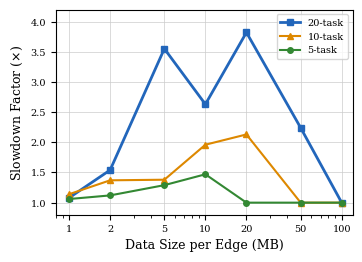

Here is the Python script that generated this plot: (Note: this script raises an exception after producing the figure.)
"""Generate CCR sensitivity plot for ncsim paper (fig:ccr)."""
import matplotlib.pyplot as plt
from pathlib import Path

plt.rcParams.update({
    'font.family': 'serif',
    'font.serif': ['Times New Roman', 'Times', 'DejaVu Serif'],
    'font.size': 9,
    'axes.labelsize': 9,
    'xtick.labelsize': 7,
    'ytick.labelsize': 7,
})

data_sizes = [1, 2, 5, 10, 20, 50, 100]

# 20-task
s20 = [1.08, 1.54, 3.55, 2.63, 3.82, 2.24, 1.00]
# 10-task
s10 = [1.14, 1.37, 1.38, 1.96, 2.13, 1.00, 1.00]
# 5-task
s5 = [1.06, 1.12, 1.29, 1.47, 1.00, 1.00, 1.00]

fig, ax = plt.subplots(figsize=(3.5, 2.5))

ax.plot(data_sizes, s20, 's-', color='#2266bb', linewidth=2, markersize=5, label='20-task')
ax.plot(data_sizes, s10, '^-', color='#dd8800', linewidth=1.5, markersize=5, label='10-task')
ax.plot(data_sizes, s5, 'o-', color='#338833', linewidth=1.5, markersize=4, label='5-task')

ax.set_xscale('log')
ax.set_xlabel('Data Size per Edge (MB)')
ax.set_ylabel(r'Slowdown Factor ($\times$)')
ax.set_xlim(0.8, 120)
ax.set_ylim(0.8, 4.2)
ax.set_xticks([1, 2, 5, 10, 20, 50, 100])
ax.set_xticklabels(['1', '2', '5', '10', '20', '50', '100'])
ax.grid(True, color='#cccccc', linewidth=0.5)
ax.legend(fontsize=7, loc='upper right')

plt.tight_layout(pad=0.3)
out = Path(__file__).resolve().parent.parent / 'figures' / 'sensitivity_ccr.png'
fig.savefig(out, dpi=300, bbox_inches='tight', facecolor='white')
plt.close()
print(f'Saved {out}')
